Dataset: data (GitHub, Brad-Edwards/shifter-scenarios). Classes: alignment array, optical coupler, thermal sensor, waveguide mesh.

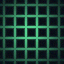
Label: waveguide mesh

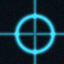
Label: alignment array

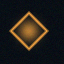
Label: thermal sensor

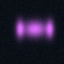
Label: optical coupler

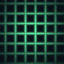
Label: waveguide mesh

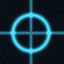
Label: alignment array
